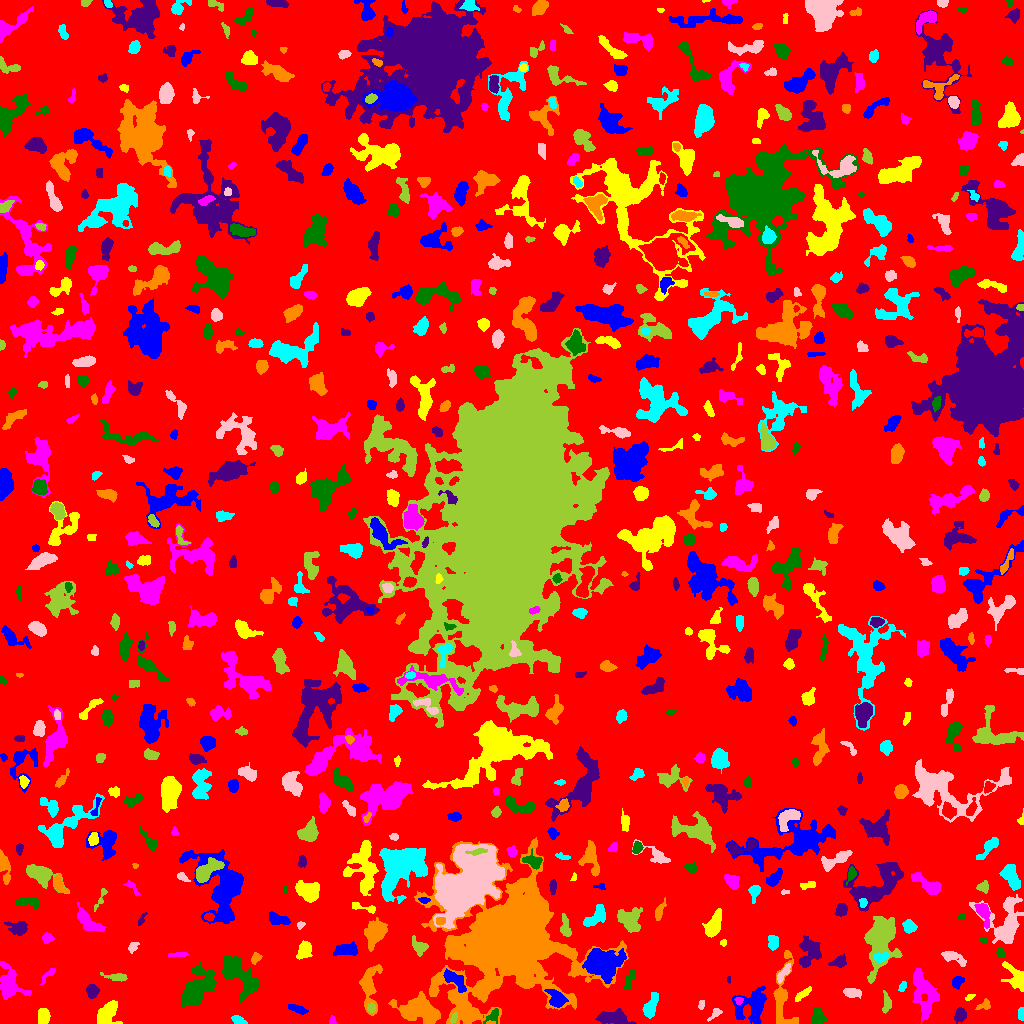

The table this chart was drawn from, first rows:
ID, X, Y, A, B, theta, total_flux, mu_max, mu_median, mu_mean, R_fwhm, R_e, R10, R90, x_start, x_end, y_start, y_end, area, greylevel
0, 513.5, 507, 298.2, 296.2, -0.8715, 1209799, 8.0, 1.0, 1.573, 160.1, 230.6, 88.22, 375.3, 0, 1023, 0, 1023, 768915, 1.573
1, 752.4, 17.48, 9, 7.311, 0.9309, 2354, 7.0, 3.0, 3.487, 9.982, 8.195, 3.241, 12.78, 732, 766, 0, 37, 675, 6.487
2, 43.56, 6.975, 3.536, 2.379, 1.556, 481.0, 6.0, 2.0, 2.672, 5.232, 3.742, 1.596, 5.781, 38, 50, 0, 15, 180, 6.672
3, 332.5, 2.368, 2.072, 1.574, 1.433, 76.0, 3.0, 1.0, 1.434, 2.706, 2.111, 0.7979, 3.432, 329, 336, 0, 8, 53, 11.43
4, 492.7, 7.616, 4.73, 2.582, 0.7391, 190.0, 3.0, 1.0, 1.429, 4.146, 3.742, 1.382, 5.917, 483, 498, 0, 15, 133, 6.429
5, 614.5, 5.068, 8.011, 3.099, -0.06961, 1022, 7.0, 2.0, 2.733, 6.18, 5.352, 2.111, 8.649, 595, 636, 0, 15, 374, 6.733
6, 419.7, 14.68, 9.125, 5.649, -0.1881, 2909, 13.0, 3.0, 3.447, 6.333, 7.695, 2.877, 13.42, 388, 440, 0, 32, 844, 7.447
7, 238.4, 2.867, 3.285, 1.742, -0.3855, 285.0, 7.0, 2.0, 2.664, 3.241, 2.985, 1.128, 4.72, 231, 247, 0, 8, 107, 7.664
8, 714.8, 9.789, 4.404, 1.964, 0.7867, 180.0, 3.0, 2.0, 1.895, 4.72, 3.385, 1.262, 4.886, 707, 722, 2, 15, 95, 4.895
9, 453.5, 5.016, 2.32, 1.283, 1.051, 63.0, 3.0, 1.0, 0.9692, 2.394, 2.034, 0.7979, 3.29, 450, 457, 0, 11, 65, 8.969
10, 151.7, 24.64, 19.05, 6.071, 0.8186, 4268, 9.0, 3.0, 3.629, 10.33, 10.93, 4.146, 17.12, 127, 180, 0, 63, 1176, 6.629
11, 296.8, 14.69, 5.08, 1.552, -0.382, 220.0, 4.0, 2.0, 1.594, 4.886, 3.478, 1.382, 5.323, 288, 308, 9, 19, 138, 8.594
12, 107.8, 10.96, 6.187, 4.67, 0.9929, 1202, 10.0, 3.0, 3.147, 4.918, 5.754, 2.034, 9.575, 97, 122, 0, 23, 382, 7.147
13, 924.1, 29.72, 12.54, 5.657, -1.343, 2717, 9.0, 4.0, 3.774, 7.356, 9.322, 3.656, 13.67, 912, 939, 0, 55, 720, 5.774
14, 818, 5.997, 3.261, 2.998, -1.396, 369.0, 6.0, 2.0, 1.973, 4.406, 3.656, 1.382, 6.155, 812, 826, 0, 16, 187, 5.973
15, 960.2, 9.101, 3.433, 2.619, 1.142, 437.0, 7.0, 2.0, 2.819, 3.613, 3.568, 1.382, 5.971, 954, 966, 0, 16, 155, 5.819
16, 984.6, 18.31, 3.241, 2.181, 0.4709, 199.0, 5.0, 2.0, 1.877, 3.338, 2.985, 1.128, 4.82, 975, 990, 14, 25, 106, 5.877
17, 1021, 9.866, 3.371, 1.464, 1.536, 261.0, 7.0, 3.0, 3.39, 3.241, 2.585, 0.9772, 4.146, 1018, 1023, 3, 16, 77, 6.39
18, 701.3, 18.72, 2.463, 1.43, 1.418, 168.0, 5.0, 3.0, 2.947, 3.29, 2.394, 0.9772, 3.656, 698, 704, 14, 23, 57, 5.947
19, 371.4, 15.41, 2.156, 2.021, -1.499, 178.0, 5.0, 2.0, 2.438, 3.29, 2.706, 0.9772, 4.146, 367, 375, 11, 21, 73, 8.438
20, 309.7, 24.71, 18.63, 10.55, -0.4937, 5033, 10.0, 3.0, 3.417, 11.2, 11.18, 4.26, 18.61, 272, 343, 0, 54, 1473, 6.417
21, 556.8, 24.63, 5.093, 3.395, -0.7241, 666.0, 7.0, 2.0, 2.552, 4.442, 4.886, 1.871, 7.858, 544, 568, 16, 34, 261, 8.552
22, 969.5, 26.25, 2.451, 1.256, 0.4624, 96.0, 4.0, 2.0, 1.811, 2.985, 2.111, 0.7979, 3.523, 965, 975, 23, 29, 53, 5.811
23, 738.7, 23.02, 2.06, 1.857, 0.1536, 148.0, 5.0, 2.0, 2.552, 2.985, 2.523, 0.9772, 3.827, 734, 743, 19, 26, 58, 8.552
24, 238.2, 50.68, 12.99, 5.67, -0.9628, 2480, 10.0, 3.0, 3.147, 6.232, 8.482, 2.932, 14.06, 222, 259, 21, 68, 788, 6.147
25, 92.05, 32.89, 2.936, 2.859, -0.6115, 237.0, 4.0, 2.0, 1.549, 4.983, 3.7, 1.382, 5.754, 86, 99, 25, 39, 153, 5.549
26, 369, 37.83, 11.15, 3.814, 1.53, 967.0, 8.0, 2.0, 1.95, 5.109, 5.971, 2.185, 10.17, 359, 382, 8, 59, 496, 5.95
27, 650.2, 16.37, 6.296, 2.73, 1.223, 935.0, 8.0, 3.0, 3.569, 5.754, 4.787, 1.871, 7.899, 642, 658, 5, 31, 262, 6.569
28, 852.2, 31.0, 3.903, 1.858, -0.06495, 342.0, 5.0, 2.0, 2.165, 4.442, 3.385, 1.382, 5.293, 843, 861, 25, 35, 158, 6.165
29, 886.5, 20.82, 5.45, 2.197, -1.543, 160.0, 2.0, 1.0, 1.119, 6.18, 3.523, 1.493, 5.726, 882, 891, 10, 33, 143, 5.119
30, 827.6, 31.68, 2.153, 1.172, -0.05449, 60.0, 3.0, 1.0, 1.277, 2.523, 1.784, 0.5642, 2.821, 823, 832, 28, 34, 47, 5.277
31, 957.4, 41.83, 3.173, 2.503, 0.8999, 377.0, 6.0, 3.0, 3.016, 4.951, 3.568, 1.382, 5.499, 952, 964, 34, 47, 125, 6.016
32, 803, 29.52, 4.836, 1.499, 0.6365, 180.0, 4.0, 1.0, 1.406, 4.107, 3.141, 1.128, 5.109, 795, 811, 22, 37, 128, 5.406
33, 49.56, 49.71, 5.43, 1.444, 0.8424, 100.0, 2.0, 1.0, 0.9804, 4.687, 2.764, 1.128, 4.297, 40, 55, 39, 55, 102, 4.98
34, 629.3, 44.09, 5.615, 1.926, 1.249, 298.0, 5.0, 2.0, 2.014, 3.7, 3.742, 1.382, 5.997, 624, 636, 34, 54, 148, 6.014
35, 728.8, 44.15, 1.971, 0.7283, 1.561, 33.0, 2.0, 1.0, 1.222, 2.585, 1.596, 0.5642, 2.326, 727, 730, 40, 47, 27, 6.222
36, 487.8, 39.34, 3.74, 1.372, 0.1932, 113.0, 3.0, 1.0, 1.087, 3.29, 2.706, 0.9772, 4.297, 479, 498, 36, 44, 104, 10.09
37, 902.3, 36.77, 2.562, 1.515, 1.191, 110.0, 5.0, 1.0, 1.549, 2.034, 2.326, 0.7979, 3.949, 898, 906, 32, 42, 71, 5.549
38, 783.7, 50.77, 5.639, 1.831, 0.9508, 400.0, 6.0, 3.0, 2.797, 5.015, 3.827, 1.493, 5.89, 777, 790, 40, 60, 143, 7.797
39, 116.8, 46.42, 5.521, 1.834, -0.07968, 212.0, 4.0, 1.0, 1.395, 4.787, 3.827, 1.382, 5.781, 100, 127, 42, 51, 152, 5.395
40, 648.8, 49.5, 1.912, 1.354, -0.1901, 74.0, 4.0, 1.0, 1.51, 2.646, 1.871, 0.5642, 3.141, 645, 653, 47, 53, 49, 6.51
41, 453.7, 44.09, 6.883, 2.815, -0.6733, 704.0, 9.0, 2.0, 2.523, 3.192, 4.886, 1.693, 7.899, 443, 466, 31, 55, 279, 8.523
42, 1017, 45.3, 8.086, 3.788, -0.9391, 983.0, 7.0, 3.0, 2.883, 6.232, 5.441, 2.111, 8.649, 1001, 1023, 32, 62, 341, 6.883
43, 9.208, 39.55, 8.756, 5.676, -1.243, 1770, 8.0, 3.0, 3.302, 8.33, 7.225, 2.821, 11.35, 0, 31, 24, 62, 536, 6.302
44, 196.2, 33.16, 8.87, 5.026, 0.9023, 5245, 24.0, 4.0, 6.192, 6.676, 7.159, 2.646, 12.59, 181, 216, 16, 63, 847, 10.19
45, 809.3, 70.7, 7.606, 5.465, 1.283, 1150, 7.0, 2.0, 2.602, 6.077, 6.232, 2.326, 9.982, 799, 821, 56, 88, 442, 6.602
46, 255.9, 65.73, 2.826, 1.944, 0.936, 161.0, 4.0, 1.0, 1.731, 3.785, 2.821, 1.128, 4.72, 251, 262, 59, 71, 93, 6.731
47, 881, 66.59, 3.846, 1.827, 0.1587, 220.0, 4.0, 2.0, 1.719, 4.549, 3.29, 1.262, 5.262, 873, 889, 61, 72, 128, 8.719
48, 953.2, 66.07, 6.705, 2.482, -0.3907, 633.0, 6.0, 3.0, 2.917, 6.129, 4.618, 1.784, 7.291, 941, 966, 57, 72, 217, 5.917
49, 880.9, 84.35, 13.64, 6.733, 1.393, 4731, 13.0, 3.0, 4.128, 8.667, 9.288, 3.613, 16.32, 864, 902, 40, 107, 1146, 7.128
50, 43.43, 64.09, 2.046, 1.103, 0.002025, 67.0, 4.0, 1.0, 1.634, 2.257, 1.693, 0.5642, 3.09, 39, 47, 62, 67, 41, 5.634
51, 601.4, 59.69, 7.475, 6.037, -0.02186, 6155, 27.0, 4.0, 6.534, 6.77, 7.247, 2.764, 13.41, 582, 626, 40, 75, 942, 11.53
52, 303.5, 72.44, 4.415, 3.031, 1.14, 479.0, 5.0, 2.0, 2.158, 5.323, 4.549, 1.871, 7.092, 296, 312, 64, 83, 222, 6.158
53, 178.6, 68.68, 5.022, 1.164, 0.07008, 99.0, 2.0, 1.0, 1.112, 5.046, 3.09, 1.128, 4.72, 168, 188, 67, 71, 89, 6.112
54, 1000, 69.9, 2.209, 1.794, -1.319, 151.0, 6.0, 2.0, 1.911, 2.932, 2.523, 0.7979, 3.868, 996, 1005, 66, 75, 79, 7.911
55, 839.4, 61.2, 3.504, 2.379, 0.3636, 215.0, 4.0, 1.0, 1.387, 4.442, 3.338, 1.262, 5.47, 828, 846, 56, 70, 155, 5.387
56, 782.8, 25.17, 20.57, 5.333, 1.553, 1559, 7.0, 2.0, 2.642, 6.652, 7.527, 2.821, 11.94, 773, 798, 0, 73, 590, 5.642
57, 772.9, 81.11, 3.515, 2.208, -1.511, 254.0, 4.0, 2.0, 1.728, 5.078, 3.568, 1.382, 5.412, 768, 778, 73, 88, 147, 5.728
58, 132.4, 76.19, 2.931, 1.973, 1.064, 228.0, 6.0, 2.0, 2.533, 3.568, 2.877, 0.9772, 4.583, 128, 139, 70, 81, 90, 5.533
59, 419.6, 76.75, 4.406, 2.816, -0.777, 339.0, 5.0, 1.0, 1.794, 3.989, 3.7, 1.382, 6.308, 412, 428, 67, 88, 189, 6.794
... 658 more rows
